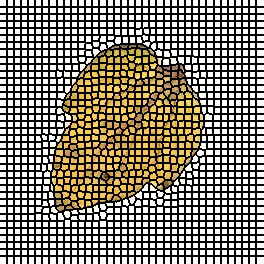

Data behind this chart, as committed beside it:
0, 0, 0, 0, 0, 0, 0, 1, 1, 1, 1, 1, 1, 1, 2, 2, 2, 2, 2, 2, 2, 3, 3, 3
0, 0, 0, 0, 0, 0, 0, 1, 1, 1, 1, 1, 1, 1, 2, 2, 2, 2, 2, 2, 2, 3, 3, 3
0, 0, 0, 0, 0, 0, 0, 1, 1, 1, 1, 1, 1, 1, 2, 2, 2, 2, 2, 2, 2, 3, 3, 3
0, 0, 0, 0, 0, 0, 0, 1, 1, 1, 1, 1, 1, 1, 2, 2, 2, 2, 2, 2, 2, 3, 3, 3
0, 0, 0, 0, 0, 0, 0, 1, 1, 1, 1, 1, 1, 1, 2, 2, 2, 2, 2, 2, 2, 3, 3, 3
0, 0, 0, 0, 0, 0, 0, 1, 1, 1, 1, 1, 1, 1, 2, 2, 2, 2, 2, 2, 2, 3, 3, 3
0, 0, 0, 0, 0, 0, 0, 1, 1, 1, 1, 1, 1, 1, 2, 2, 2, 2, 2, 2, 2, 3, 3, 3
37, 37, 37, 37, 37, 37, 37, 38, 38, 38, 38, 38, 38, 38, 39, 39, 39, 39, 39, 39, 39, 40, 40, 40
37, 37, 37, 37, 37, 37, 37, 38, 38, 38, 38, 38, 38, 38, 39, 39, 39, 39, 39, 39, 39, 40, 40, 40
37, 37, 37, 37, 37, 37, 37, 38, 38, 38, 38, 38, 38, 38, 39, 39, 39, 39, 39, 39, 39, 40, 40, 40
37, 37, 37, 37, 37, 37, 37, 38, 38, 38, 38, 38, 38, 38, 39, 39, 39, 39, 39, 39, 39, 40, 40, 40
37, 37, 37, 37, 37, 37, 37, 38, 38, 38, 38, 38, 38, 38, 39, 39, 39, 39, 39, 39, 39, 40, 40, 40
37, 37, 37, 37, 37, 37, 37, 38, 38, 38, 38, 38, 38, 38, 39, 39, 39, 39, 39, 39, 39, 40, 40, 40
37, 37, 37, 37, 37, 37, 37, 38, 38, 38, 38, 38, 38, 38, 39, 39, 39, 39, 39, 39, 39, 40, 40, 40
74, 74, 74, 74, 74, 74, 74, 75, 75, 75, 75, 75, 75, 75, 76, 76, 76, 76, 76, 76, 76, 77, 77, 77
74, 74, 74, 74, 74, 74, 74, 75, 75, 75, 75, 75, 75, 75, 76, 76, 76, 76, 76, 76, 76, 77, 77, 77
74, 74, 74, 74, 74, 74, 74, 75, 75, 75, 75, 75, 75, 75, 76, 76, 76, 76, 76, 76, 76, 77, 77, 77
74, 74, 74, 74, 74, 74, 74, 75, 75, 75, 75, 75, 75, 75, 76, 76, 76, 76, 76, 76, 76, 77, 77, 77
74, 74, 74, 74, 74, 74, 74, 75, 75, 75, 75, 75, 75, 75, 76, 76, 76, 76, 76, 76, 76, 77, 77, 77
74, 74, 74, 74, 74, 74, 74, 75, 75, 75, 75, 75, 75, 75, 76, 76, 76, 76, 76, 76, 76, 77, 77, 77
74, 74, 74, 74, 74, 74, 74, 75, 75, 75, 75, 75, 75, 75, 76, 76, 76, 76, 76, 76, 76, 77, 77, 77
111, 111, 111, 111, 111, 111, 111, 112, 112, 112, 112, 112, 112, 112, 113, 113, 113, 113, 113, 113, 113, 114, 114, 114
111, 111, 111, 111, 111, 111, 111, 112, 112, 112, 112, 112, 112, 112, 113, 113, 113, 113, 113, 113, 113, 114, 114, 114
111, 111, 111, 111, 111, 111, 111, 112, 112, 112, 112, 112, 112, 112, 113, 113, 113, 113, 113, 113, 113, 114, 114, 114
111, 111, 111, 111, 111, 111, 111, 112, 112, 112, 112, 112, 112, 112, 113, 113, 113, 113, 113, 113, 113, 114, 114, 114
111, 111, 111, 111, 111, 111, 111, 112, 112, 112, 112, 112, 112, 112, 113, 113, 113, 113, 113, 113, 113, 114, 114, 114
111, 111, 111, 111, 111, 111, 111, 112, 112, 112, 112, 112, 112, 112, 113, 113, 113, 113, 113, 113, 113, 114, 114, 114
111, 111, 111, 111, 111, 111, 111, 112, 112, 112, 112, 112, 112, 112, 113, 113, 113, 113, 113, 113, 113, 114, 114, 114
148, 148, 148, 148, 148, 148, 148, 149, 149, 149, 149, 149, 149, 149, 150, 150, 150, 150, 150, 150, 150, 151, 151, 151
148, 148, 148, 148, 148, 148, 148, 149, 149, 149, 149, 149, 149, 149, 150, 150, 150, 150, 150, 150, 150, 151, 151, 151
148, 148, 148, 148, 148, 148, 148, 149, 149, 149, 149, 149, 149, 149, 150, 150, 150, 150, 150, 150, 150, 151, 151, 151
148, 148, 148, 148, 148, 148, 148, 149, 149, 149, 149, 149, 149, 149, 150, 150, 150, 150, 150, 150, 150, 151, 151, 151
148, 148, 148, 148, 148, 148, 148, 149, 149, 149, 149, 149, 149, 149, 150, 150, 150, 150, 150, 150, 150, 151, 151, 151
148, 148, 148, 148, 148, 148, 148, 149, 149, 149, 149, 149, 149, 149, 150, 150, 150, 150, 150, 150, 150, 151, 151, 151
148, 148, 148, 148, 148, 148, 148, 149, 149, 149, 149, 149, 149, 149, 150, 150, 150, 150, 150, 150, 150, 151, 151, 151
186, 186, 186, 186, 186, 186, 186, 187, 187, 187, 187, 187, 187, 187, 188, 188, 188, 188, 188, 188, 188, 189, 189, 189
186, 186, 186, 186, 186, 186, 186, 187, 187, 187, 187, 187, 187, 187, 188, 188, 188, 188, 188, 188, 188, 189, 189, 189
186, 186, 186, 186, 186, 186, 186, 187, 187, 187, 187, 187, 187, 187, 188, 188, 188, 188, 188, 188, 188, 189, 189, 189
186, 186, 186, 186, 186, 186, 186, 187, 187, 187, 187, 187, 187, 187, 188, 188, 188, 188, 188, 188, 188, 189, 189, 189
186, 186, 186, 186, 186, 186, 186, 187, 187, 187, 187, 187, 187, 187, 188, 188, 188, 188, 188, 188, 188, 189, 189, 189
186, 186, 186, 186, 186, 186, 186, 187, 187, 187, 187, 187, 187, 187, 188, 188, 188, 188, 188, 188, 188, 189, 189, 189
186, 186, 186, 186, 186, 186, 186, 187, 187, 187, 187, 187, 187, 187, 188, 188, 188, 188, 188, 188, 188, 189, 189, 189
225, 225, 225, 225, 225, 225, 225, 226, 226, 226, 226, 226, 226, 226, 227, 227, 227, 227, 227, 227, 227, 228, 228, 228
225, 225, 225, 225, 225, 225, 225, 226, 226, 226, 226, 226, 226, 226, 227, 227, 227, 227, 227, 227, 227, 228, 228, 228
225, 225, 225, 225, 225, 225, 225, 226, 226, 226, 226, 226, 226, 226, 227, 227, 227, 227, 227, 227, 227, 228, 228, 228
225, 225, 225, 225, 225, 225, 225, 226, 226, 226, 226, 226, 226, 226, 227, 227, 227, 227, 227, 227, 227, 228, 228, 228
225, 225, 225, 225, 225, 225, 225, 226, 226, 226, 226, 226, 226, 226, 227, 227, 227, 227, 227, 227, 227, 228, 228, 228
225, 225, 225, 225, 225, 225, 225, 226, 226, 226, 226, 226, 226, 226, 227, 227, 227, 227, 227, 227, 227, 228, 228, 228
225, 225, 225, 225, 225, 225, 225, 226, 226, 226, 226, 226, 226, 226, 227, 227, 227, 227, 227, 227, 227, 228, 228, 228
264, 264, 264, 264, 264, 264, 264, 265, 265, 265, 265, 265, 265, 265, 266, 266, 266, 266, 266, 266, 266, 267, 267, 267
264, 264, 264, 264, 264, 264, 264, 265, 265, 265, 265, 265, 265, 265, 266, 266, 266, 266, 266, 266, 266, 267, 267, 267
264, 264, 264, 264, 264, 264, 264, 265, 265, 265, 265, 265, 265, 265, 266, 266, 266, 266, 266, 266, 266, 267, 267, 267
264, 264, 264, 264, 264, 264, 264, 265, 265, 265, 265, 265, 265, 265, 266, 266, 266, 266, 266, 266, 266, 267, 267, 267
264, 264, 264, 264, 264, 264, 264, 265, 265, 265, 265, 265, 265, 265, 266, 266, 266, 266, 266, 266, 266, 267, 267, 267
264, 264, 264, 264, 264, 264, 264, 265, 265, 265, 265, 265, 265, 265, 266, 266, 266, 266, 266, 266, 266, 267, 267, 267
264, 264, 264, 264, 264, 264, 264, 265, 265, 265, 265, 265, 265, 265, 266, 266, 266, 266, 266, 266, 266, 267, 267, 267
264, 264, 264, 264, 264, 264, 264, 265, 265, 265, 265, 265, 265, 265, 266, 266, 266, 266, 266, 266, 266, 267, 267, 267
309, 309, 309, 309, 309, 309, 309, 310, 310, 310, 310, 310, 310, 310, 311, 311, 311, 311, 311, 311, 311, 312, 312, 312
309, 309, 309, 309, 309, 309, 309, 310, 310, 310, 310, 310, 310, 310, 311, 311, 311, 311, 311, 311, 311, 312, 312, 312
309, 309, 309, 309, 309, 309, 309, 310, 310, 310, 310, 310, 310, 310, 311, 311, 311, 311, 311, 311, 311, 312, 312, 312
309, 309, 309, 309, 309, 309, 309, 310, 310, 310, 310, 310, 310, 310, 311, 311, 311, 311, 311, 311, 311, 312, 312, 312
... 203 more rows
